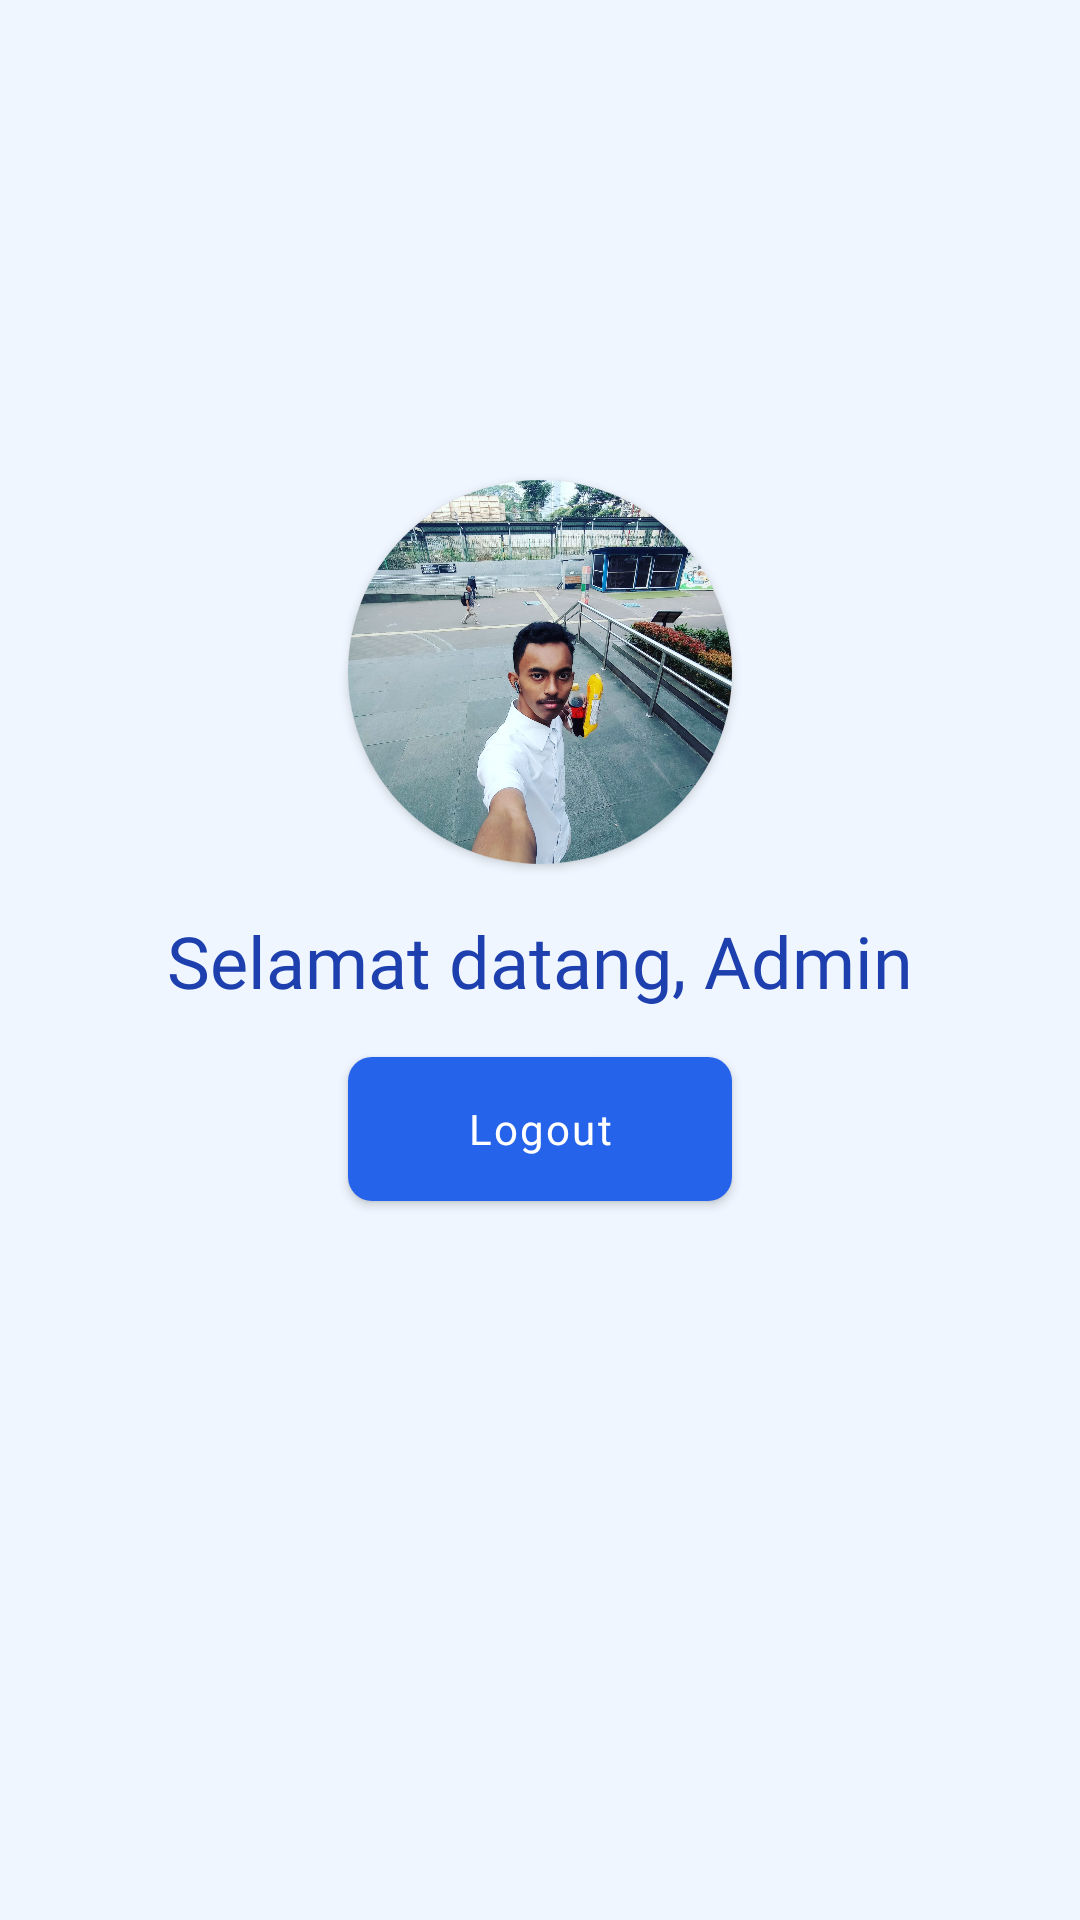

The Android layout XML behind this screen, and the referenced resources:
<!-- AndroidManifest.xml: application theme Theme.TestingKotlin -->
<!-- res/layout/activity_home.xml -->
<?xml version="1.0" encoding="utf-8"?>
<androidx.constraintlayout.widget.ConstraintLayout xmlns:android="http://schemas.android.com/apk/res/android"
    xmlns:app="http://schemas.android.com/apk/res-auto"
    xmlns:tools="http://schemas.android.com/tools"
    android:id="@+id/main"
    android:layout_width="match_parent"
    android:layout_height="match_parent"
    android:background="@color/blue_50"
    tools:context=".HomeActivity">

    <androidx.cardview.widget.CardView
        android:layout_width="128dp"
        android:layout_height="128dp"
        android:layout_marginBottom="16dp"
        app:cardCornerRadius="100dp"
        app:layout_constraintBottom_toTopOf="@id/welcome_text"
        app:layout_constraintEnd_toEndOf="parent"
        app:layout_constraintStart_toStartOf="parent">

        <ImageView
            android:layout_width="wrap_content"
            android:layout_height="match_parent"
            android:layout_gravity="center"
            android:scaleType="centerCrop"
            android:src="@drawable/pp_atmin" />
    </androidx.cardview.widget.CardView>

    <TextView
        android:id="@+id/welcome_text"
        android:layout_width="wrap_content"
        android:layout_height="wrap_content"
        android:fontFamily="@font/poppins_medium"
        android:text="Selamat datang, Admin"
        android:textAlignment="center"
        android:textColor="@color/blue_800"
        android:textSize="24sp"
        app:layout_constraintBottom_toBottomOf="parent"
        app:layout_constraintEnd_toEndOf="parent"
        app:layout_constraintStart_toStartOf="parent"
        app:layout_constraintTop_toTopOf="parent"
        app:layout_constraintVertical_bias="0.5" />

    <androidx.appcompat.widget.AppCompatButton
        android:id="@+id/logout_btn"
        android:layout_width="128dp"
        android:layout_height="wrap_content"
        android:layout_marginTop="16dp"
        android:background="@drawable/bg_blue_600"
        android:fontFamily="@font/poppins_medium"
        android:letterSpacing="0.05"
        android:padding="4dp"
        android:text="Logout"
        android:textAllCaps="false"
        android:textColor="@color/white"
        app:layout_constraintEnd_toEndOf="parent"
        app:layout_constraintStart_toStartOf="parent"
        app:layout_constraintTop_toBottomOf="@id/welcome_text" />
</androidx.constraintlayout.widget.ConstraintLayout>
<!-- resources referenced by this layout -->
<resources>
  <color name="blue_50">#eff6ff</color>
  <color name="blue_800">#1e40af</color>
  <color name="white">#FFFFFFFF</color>
  <!-- drawable bg_blue_600 (drawable) -->
  <?xml version="1.0" encoding="utf-8"?>
  <shape xmlns:android="http://schemas.android.com/apk/res/android"
      android:shape="rectangle">
  
      <solid android:color="@color/blue_600" />
      <corners android:radius="8dp" />
  </shape>
  <!-- drawable pp_atmin: jpg bitmap (drawable, 416923 bytes) -->
  <style name="Theme.TestingKotlin" parent="Base.Theme.TestingKotlin" />
  <color name="blue_600">#2563eb</color>
  <style name="Base.Theme.TestingKotlin" parent="Theme.Material3.DayNight.NoActionBar">
          
          <item name="colorPrimary">@color/blue_500</item>
          <item name="colorPrimaryContainer">@color/blue_100</item>
          <item name="colorSecondary">@color/blue_700</item>
          <item name="colorSecondaryContainer">@color/blue_200</item>
          <item name="colorSurface">@color/blue_50</item>
          <item name="colorOnPrimary">@android:color/white</item>
          <item name="colorOnSecondary">@android:color/white</item>
          <item name="colorOnSurface">@android:color/black</item>
      </style>
  <color name="blue_500">#3b82f6</color>
  <color name="blue_100">#dbeafe</color>
  <color name="blue_700">#1d4ed8</color>
  <color name="blue_200">#bfdbfe</color>
</resources>
